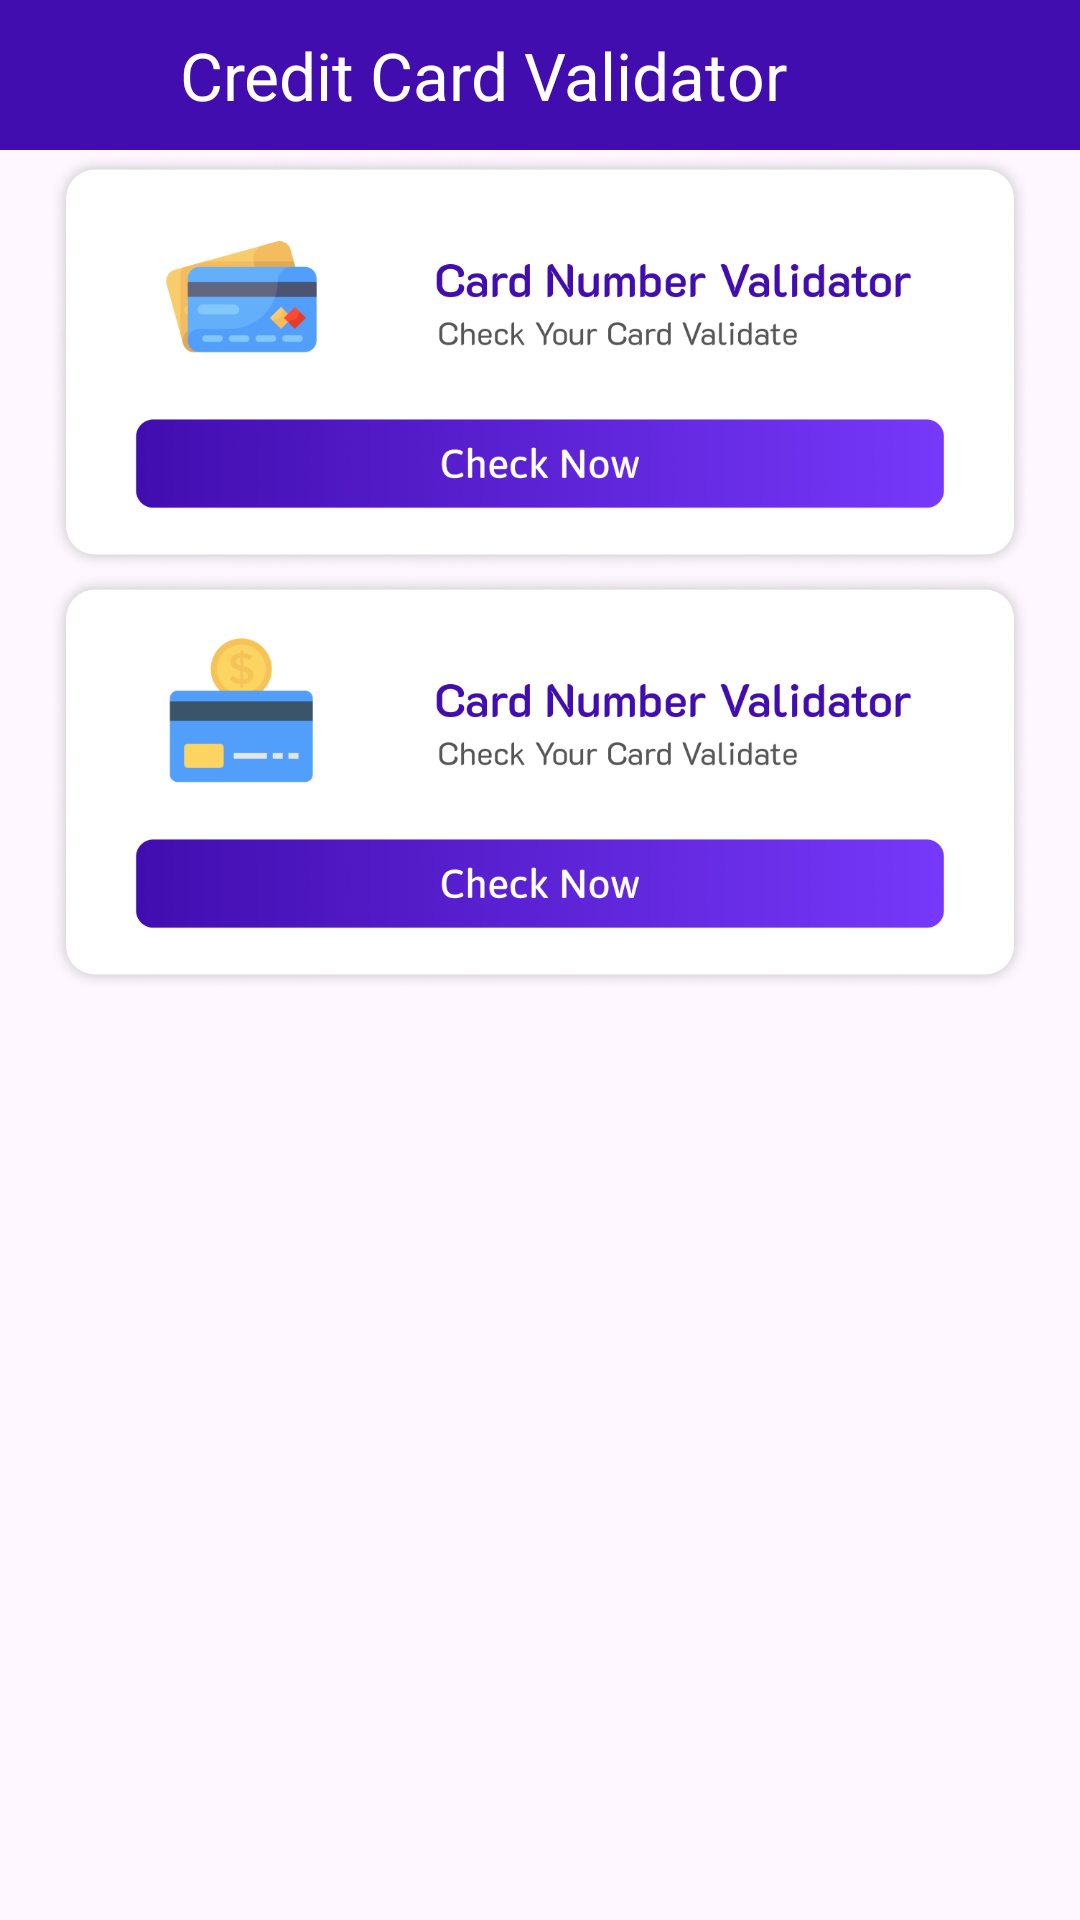

Produce the Android XML layout that renders to this screen, including the resource entries it uses.
<!-- AndroidManifest.xml: application theme Theme.LoanEmiCalculator -->
<!-- res/layout/activity_cc_validator.xml -->
<?xml version="1.0" encoding="utf-8"?>
<androidx.constraintlayout.widget.ConstraintLayout xmlns:android="http://schemas.android.com/apk/res/android"
    xmlns:app="http://schemas.android.com/apk/res-auto"
    xmlns:tools="http://schemas.android.com/tools"
    android:layout_width="match_parent"
    android:layout_height="match_parent"
    tools:context=".Activitys.CreditScoreActivity">

    <androidx.constraintlayout.widget.ConstraintLayout
        android:layout_width="match_parent"
        android:layout_height="50dp"
        android:background="@color/maincolor"
        android:id="@+id/linearLayout6"
        app:layout_constraintEnd_toEndOf="parent"
        app:layout_constraintStart_toStartOf="parent"
        app:layout_constraintTop_toTopOf="parent">

        <ImageView
            android:id="@+id/imageView7"
            android:layout_width="50dp"
            android:layout_height="50dp"
            android:layout_marginStart="10dp"
            android:padding="10dp"
            android:src="@drawable/back"
            app:layout_constraintBottom_toBottomOf="parent"
            app:layout_constraintStart_toStartOf="parent"
            app:layout_constraintTop_toTopOf="parent" />

        <TextView
            android:id="@+id/textView18"
            android:layout_width="wrap_content"
            android:layout_height="match_parent"
            android:gravity="center"
            android:text="Credit Card Validator"
            android:textColor="@color/white"
            android:textSize="22sp"
            app:layout_constraintStart_toEndOf="@+id/imageView7" />

    </androidx.constraintlayout.widget.ConstraintLayout>


    <ImageView
        android:id="@+id/imageView4"
        android:layout_width="match_parent"
        android:layout_height="140dp"
        android:src="@drawable/ccc1"
        app:layout_constraintTop_toBottomOf="@+id/linearLayout6" />

    <ImageView
        android:id="@+id/imageView5"
        android:layout_width="match_parent"
        android:layout_height="140dp"
        android:src="@drawable/ccc2"
        app:layout_constraintTop_toBottomOf="@+id/imageView4" />

    <LinearLayout
        android:id="@+id/native_container"
        android:layout_width="match_parent"
        android:layout_height="wrap_content"
        android:layout_margin="@dimen/_8sdp"
        android:orientation="vertical"
        app:layout_constraintBottom_toBottomOf="parent"
        app:layout_constraintEnd_toEndOf="parent"
        app:layout_constraintStart_toStartOf="parent" />

</androidx.constraintlayout.widget.ConstraintLayout>
<!-- resources referenced by this layout -->
<resources>
  <color name="maincolor">#410DAF</color>
  <color name="white">#FFFFFFFF</color>
  <!-- drawable ccc1: png bitmap (drawable, 139503 bytes) -->
  <!-- drawable ccc2: png bitmap (drawable, 136835 bytes) -->
  <style name="Theme.LoanEmiCalculator" parent="Base.Theme.LoanEmiCalculator" />
  <style name="Base.Theme.LoanEmiCalculator" parent="Theme.Material3.DayNight.NoActionBar">
          
          
          <item name="android:windowDisablePreview">true</item>
      </style>
</resources>
